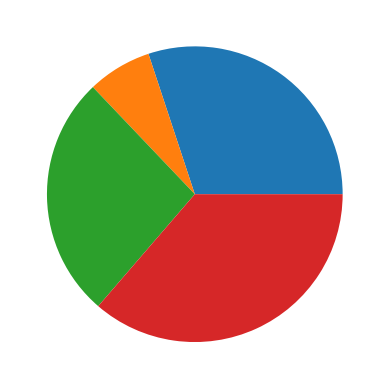

Write the Python code that produced this figure.
"""
Ex 40.

Create and show a pie chart that has 4 randomized sections.
"""

import matplotlib.pyplot as plt
import numpy as np
import random

X = np.array([random.randrange(0,100), random.randrange(0,100), random.randrange(0,100), random.randrange(0,100)])

plt.pie(X)